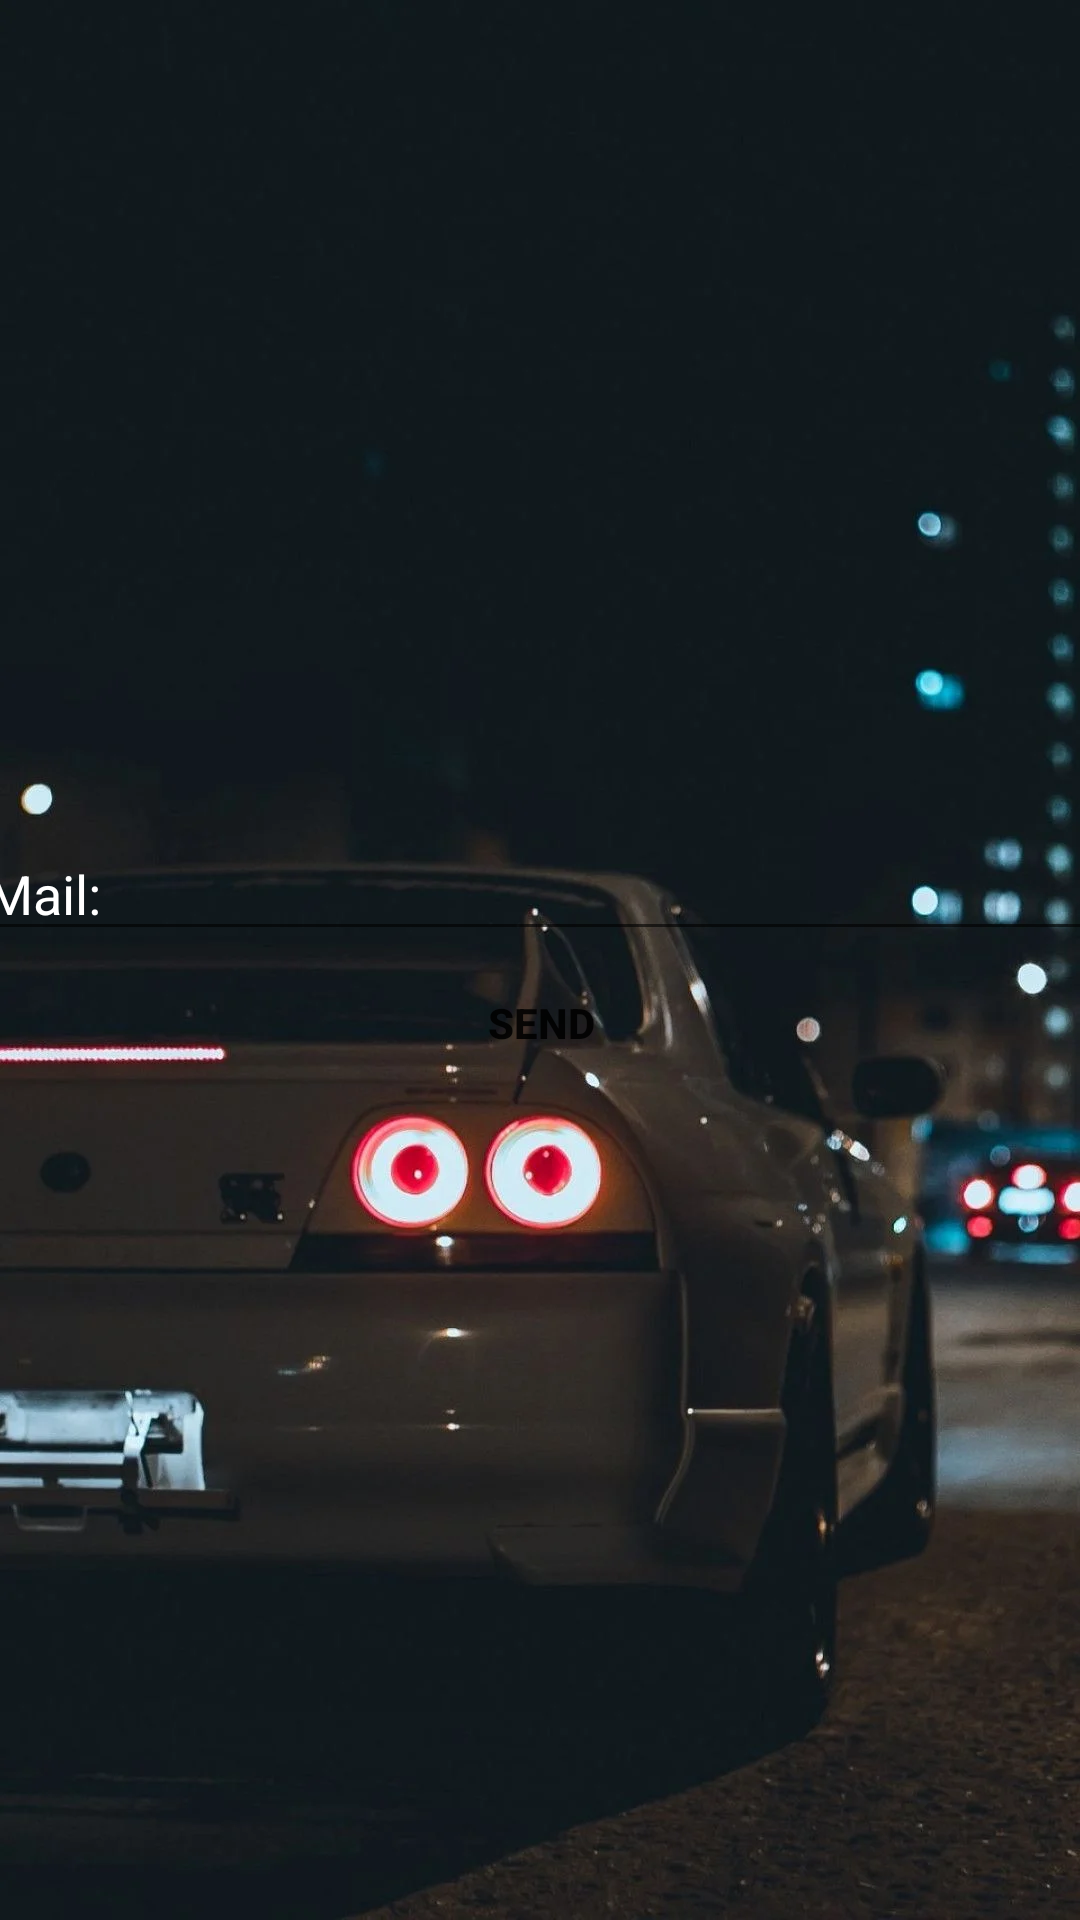

This screen was rendered from an Android layout file. Write that file and the resources it references.
<!-- AndroidManifest.xml: application theme Theme.Finalquiz -->
<!-- res/layout/activity_forgot.xml -->
<?xml version="1.0" encoding="utf-8"?>
<androidx.constraintlayout.widget.ConstraintLayout xmlns:android="http://schemas.android.com/apk/res/android"
    xmlns:app="http://schemas.android.com/apk/res-auto"
    xmlns:tools="http://schemas.android.com/tools"
    android:layout_width="match_parent"
    android:layout_height="match_parent"
    tools:context=".ForgotActivity"
    android:background="@drawable/android">

    <LinearLayout
        android:layout_width="409dp"
        android:layout_height="729dp"
        android:orientation="vertical"
        android:gravity="center"
        app:layout_constraintBottom_toBottomOf="parent"
        app:layout_constraintEnd_toEndOf="parent"
        app:layout_constraintStart_toStartOf="parent"
        app:layout_constraintTop_toTopOf="parent">

        <EditText
            android:id="@+id/forgotEmailPass"
            android:layout_width="match_parent"
            android:layout_height="wrap_content"
            android:textColor="@color/white"
            android:textColorHint="@color/white"
            android:hint="E-Mail: "
            android:inputType="textEmailAddress" />

        <Button
            android:id="@+id/sendButton"
            android:layout_width="match_parent"
            android:layout_height="wrap_content"
            android:text="Send"
            android:textStyle="bold"
            android:background="@color/material_on_primary_emphasis_medium"
            />

    </LinearLayout>
</androidx.constraintlayout.widget.ConstraintLayout>
<!-- resources referenced by this layout -->
<resources>
  <!-- drawable android: webp bitmap (drawable, 56668 bytes) -->
  <style name="Theme.Finalquiz" parent="Theme.MaterialComponents.DayNight.DarkActionBar">
          
          <item name="colorPrimary">@color/purple_500</item>
          <item name="colorPrimaryVariant">@color/purple_700</item>
          <item name="colorOnPrimary">@color/white</item>
          
          <item name="colorSecondary">@color/teal_200</item>
          <item name="colorSecondaryVariant">@color/teal_700</item>
          <item name="colorOnSecondary">@color/black</item>
          
          <item name="android:statusBarColor" tools:targetApi="l">?attr/colorPrimaryVariant</item>
          
      </style>
  <!-- not gathered from this repository: default colours our renderer supplied (Android Studio template values) -->
  <color name="purple_500">#FF6200EE</color>
  <color name="purple_700">#FF3700B3</color>
  <color name="teal_200">#FF03DAC5</color>
  <color name="teal_700">#FF018786</color>
  <color name="black">#FF000000</color>
  <color name="white">#FFFFFFFF</color>
</resources>
